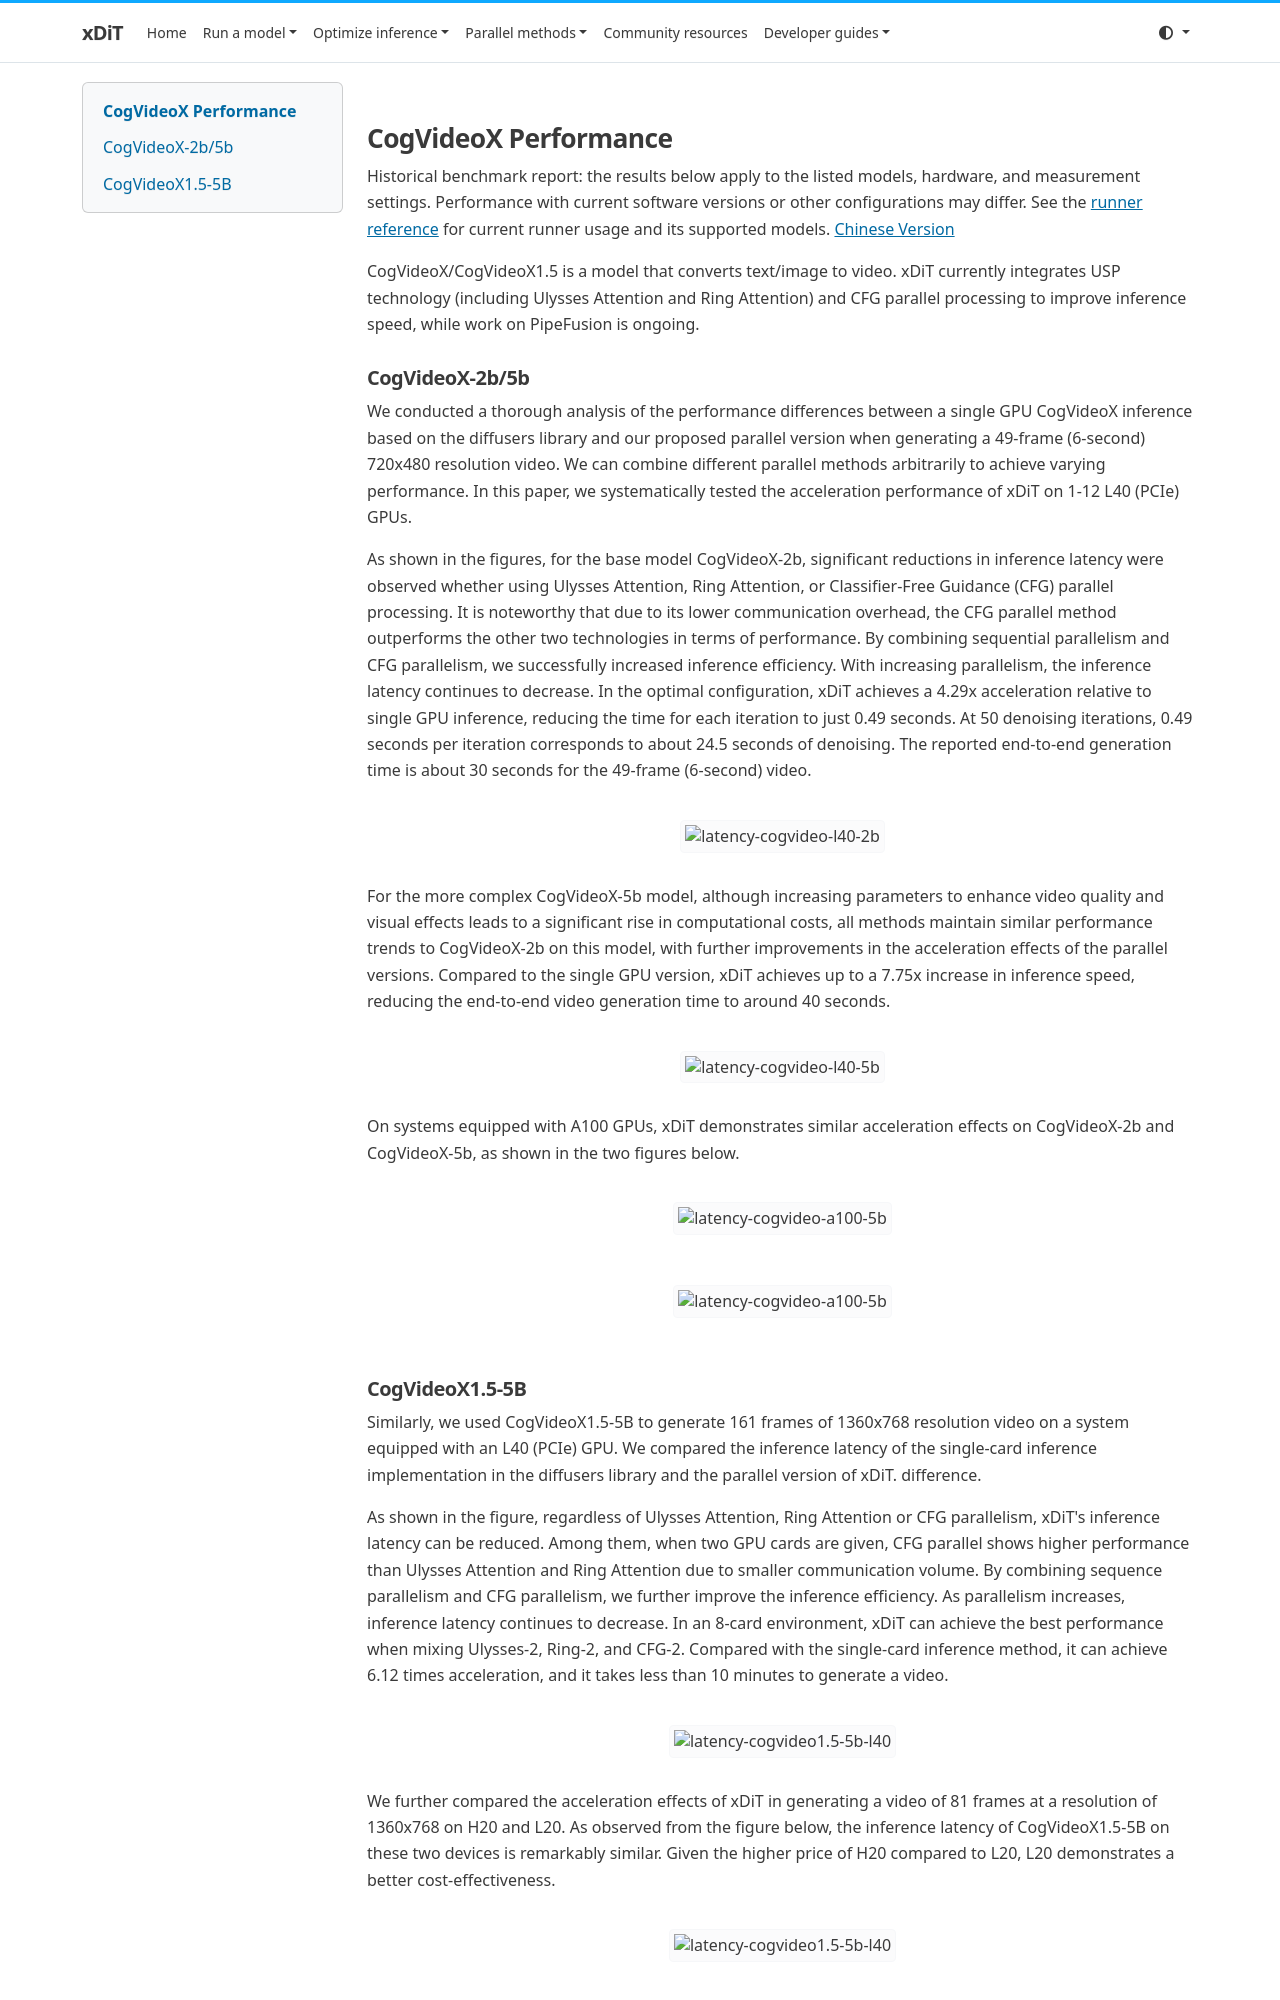

repository: xdit-project/xDiT · page: archive/performance/cogvideo/index.html · generator: mkdocs

## CogVideoX Performance

Historical benchmark report: the results below apply to the listed models, hardware, and measurement settings. Performance with current software versions or other configurations may differ. See the [runner reference](../../runner/runner.md) for current runner usage and its supported models.
[Chinese Version](./cogvideo_zh.md)

CogVideoX/CogVideoX1.5 is a model that converts text/image to video. xDiT currently integrates USP technology (including Ulysses Attention and Ring Attention) and CFG parallel processing to improve inference speed, while work on PipeFusion is ongoing.

### CogVideoX-2b/5b

We conducted a thorough analysis of the performance differences between a single GPU CogVideoX inference based on the diffusers library and our proposed parallel version when generating a 49-frame (6-second) 720x480 resolution video. We can combine different parallel methods arbitrarily to achieve varying performance. In this paper, we systematically tested the acceleration performance of xDiT on 1-12 L40 (PCIe) GPUs.

As shown in the figures, for the base model CogVideoX-2b, significant reductions in inference latency were observed whether using Ulysses Attention, Ring Attention, or Classifier-Free Guidance (CFG) parallel processing. It is noteworthy that due to its lower communication overhead, the CFG parallel method outperforms the other two technologies in terms of performance. By combining sequential parallelism and CFG parallelism, we successfully increased inference efficiency. With increasing parallelism, the inference latency continues to decrease. In the optimal configuration, xDiT achieves a 4.29x acceleration relative to single GPU inference, reducing the time for each iteration to just 0.49 seconds. At 50 denoising iterations, 0.49 seconds per iteration corresponds to about 24.5 seconds of denoising. The reported end-to-end generation time is about 30 seconds for the 49-frame (6-second) video.

<div align="center">
    <img src="https://raw.githubusercontent.com/xdit-project/xdit_assets/main/performance/cogvideo/cogvideo-l40-2b.png"
    alt="latency-cogvideo-l40-2b">
</div>

For the more complex CogVideoX-5b model, although increasing parameters to enhance video quality and visual effects leads to a significant rise in computational costs, all methods maintain similar performance trends to CogVideoX-2b on this model, with further improvements in the acceleration effects of the parallel versions. Compared to the single GPU version, xDiT achieves up to a 7.75x increase in inference speed, reducing the end-to-end video generation time to around 40 seconds.

<div align="center">
    <img src="https://raw.githubusercontent.com/xdit-project/xdit_assets/main/performance/cogvideo/cogvideo-l40-5b.png"
    alt="latency-cogvideo-l40-5b">
</div>

On systems equipped with A100 GPUs, xDiT demonstrates similar acceleration effects on CogVideoX-2b and CogVideoX-5b, as shown in the two figures below.

<div align="center">
    <img src="https://raw.githubusercontent.com/xdit-project/xdit_assets/main/performance/cogvideo/cogvideo-a100-2b.png"
    alt="latency-cogvideo-a100-5b">
</div>
<div align="center">
    <img src="https://raw.githubusercontent.com/xdit-project/xdit_assets/main/performance/cogvideo/cogvideo-a100-5b.png"
    alt="latency-cogvideo-a100-5b">
</div>
